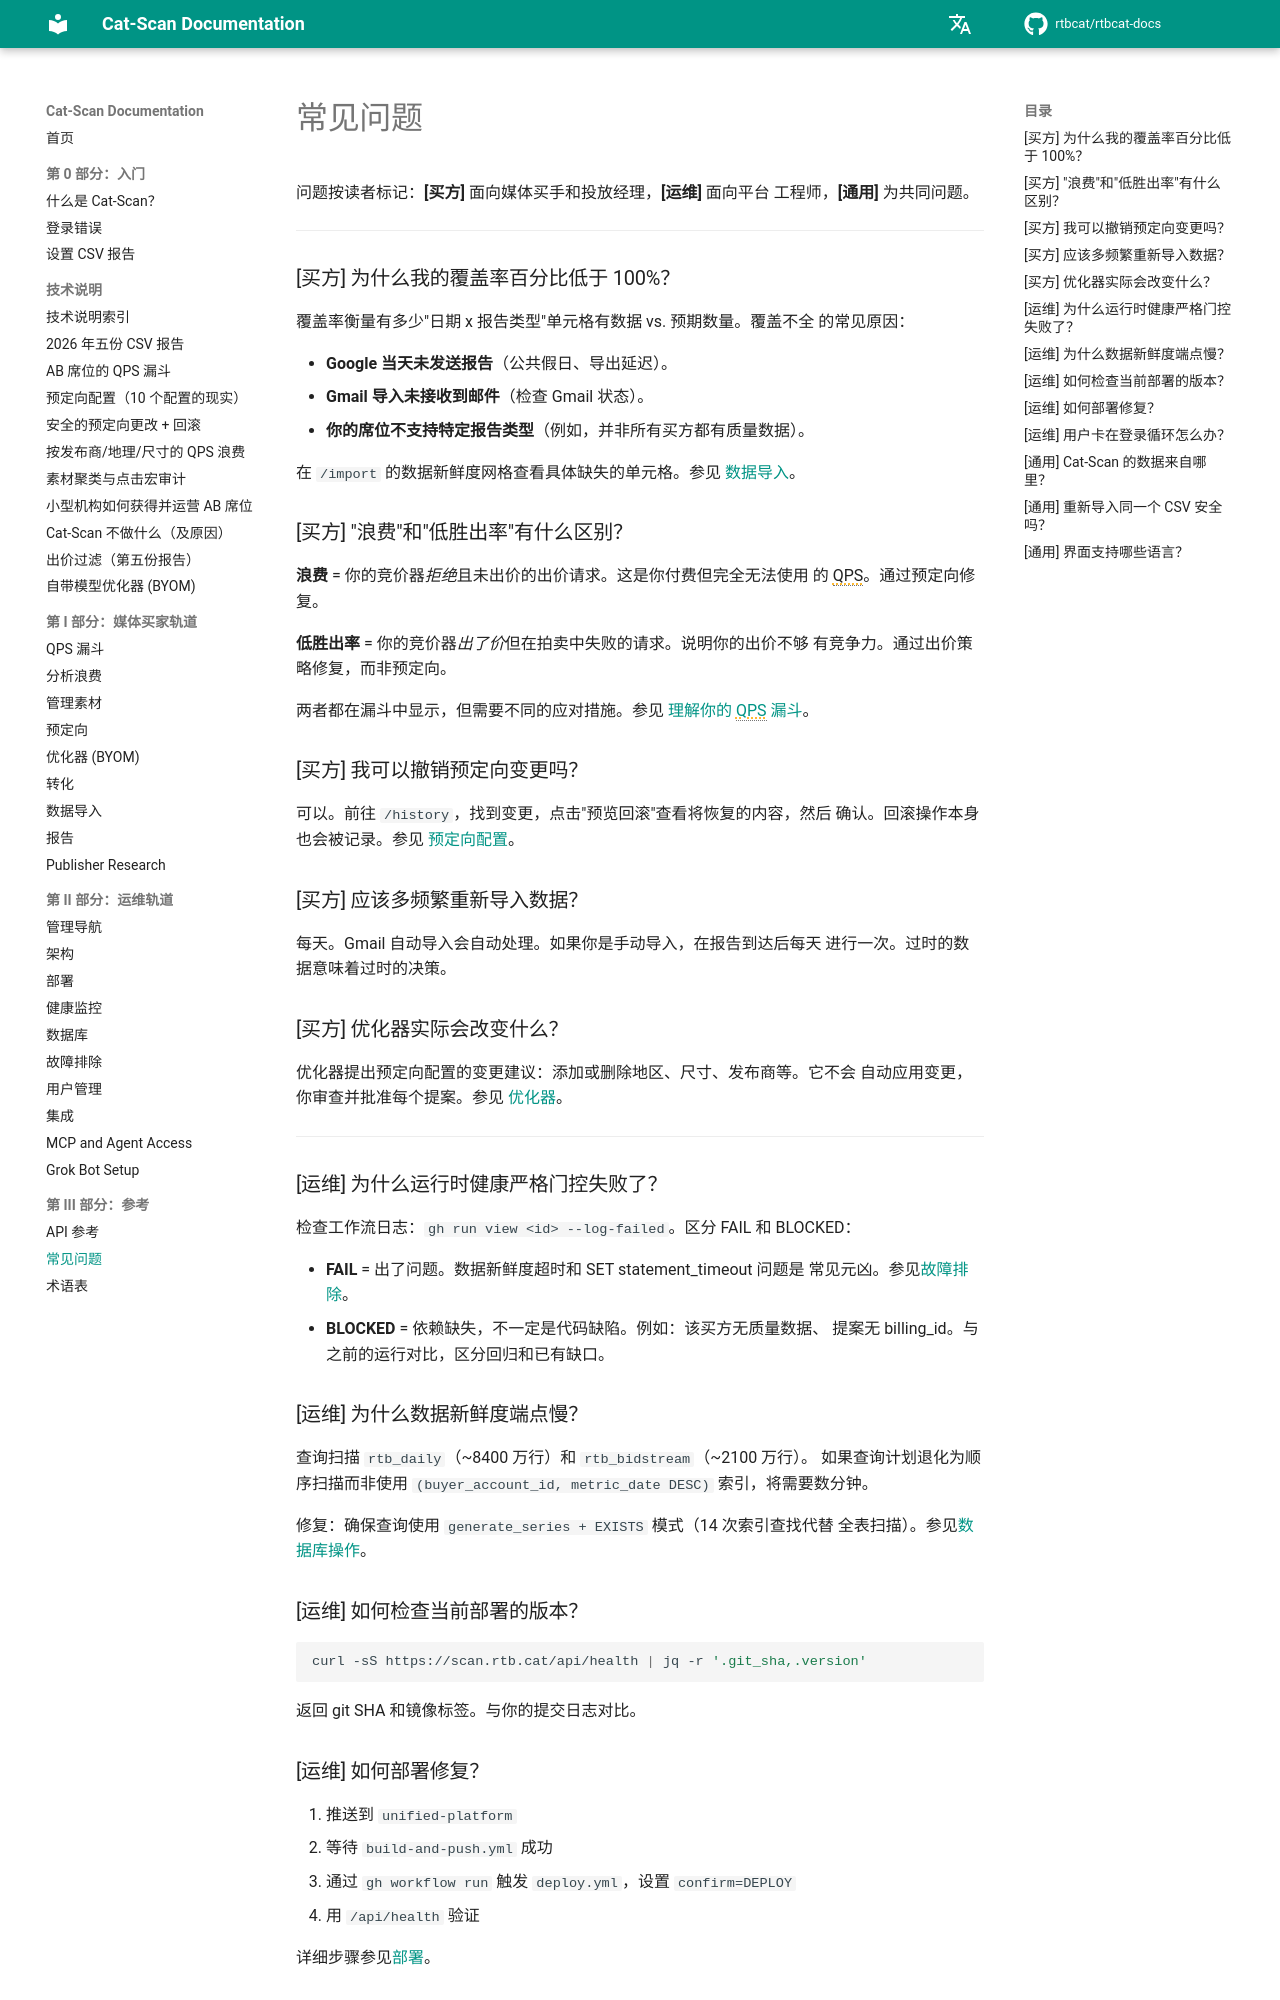

repository: rtbcat/rtbcat-docs · page: zh/faq/index.html · generator: mkdocs

# 常见问题

问题按读者标记：**[买方]** 面向媒体买手和投放经理，**[运维]** 面向平台
工程师，**[通用]** 为共同问题。

---

### [买方] 为什么我的覆盖率百分比低于 100%？

覆盖率衡量有多少"日期 x 报告类型"单元格有数据 vs. 预期数量。覆盖不全
的常见原因：

- **Google 当天未发送报告**（公共假日、导出延迟）。
- **Gmail 导入未接收到邮件**（检查 Gmail 状态）。
- **你的席位不支持特定报告类型**（例如，并非所有买方都有质量数据）。

在 `/import` 的数据新鲜度网格查看具体缺失的单元格。参见
[数据导入](09-data-import.md)。

### [买方] "浪费"和"低胜出率"有什么区别？

**浪费** = 你的竞价器*拒绝*且未出价的出价请求。这是你付费但完全无法使用
的 QPS。通过预定向修复。

**低胜出率** = 你的竞价器*出了价*但在拍卖中失败的请求。说明你的出价不够
有竞争力。通过出价策略修复，而非预定向。

两者都在漏斗中显示，但需要不同的应对措施。参见
[理解你的 QPS 漏斗](03-qps-funnel.md)。

### [买方] 我可以撤销预定向变更吗？

可以。前往 `/history`，找到变更，点击"预览回滚"查看将恢复的内容，然后
确认。回滚操作本身也会被记录。参见
[预定向配置](06-pretargeting.md)。

### [买方] 应该多频繁重新导入数据？

每天。Gmail 自动导入会自动处理。如果你是手动导入，在报告到达后每天
进行一次。过时的数据意味着过时的决策。

### [买方] 优化器实际会改变什么？

优化器提出预定向配置的变更建议：添加或删除地区、尺寸、发布商等。它不会
自动应用变更，你审查并批准每个提案。参见
[优化器](07-optimizer.md)。

---

### [运维] 为什么运行时健康严格门控失败了？

检查工作流日志：`gh run view <id> --log-failed`。区分 FAIL 和 BLOCKED：

- **FAIL** = 出了问题。数据新鲜度超时和 SET statement_timeout 问题是
  常见元凶。参见[故障排除](15-troubleshooting.md)。
- **BLOCKED** = 依赖缺失，不一定是代码缺陷。例如：该买方无质量数据、
  提案无 billing_id。与之前的运行对比，区分回归和已有缺口。

### [运维] 为什么数据新鲜度端点慢？

查询扫描 `rtb_daily`（~8400 万行）和 `rtb_bidstream`（~2100 万行）。
如果查询计划退化为顺序扫描而非使用 `(buyer_account_id, metric_date DESC)`
索引，将需要数分钟。

修复：确保查询使用 `generate_series + EXISTS` 模式（14 次索引查找代替
全表扫描）。参见[数据库操作](14-database.md)。

### [运维] 如何检查当前部署的版本？

```bash
curl -sS https://scan.rtb.cat/api/health | jq -r '.git_sha,.version'
```

返回 git SHA 和镜像标签。与你的提交日志对比。
